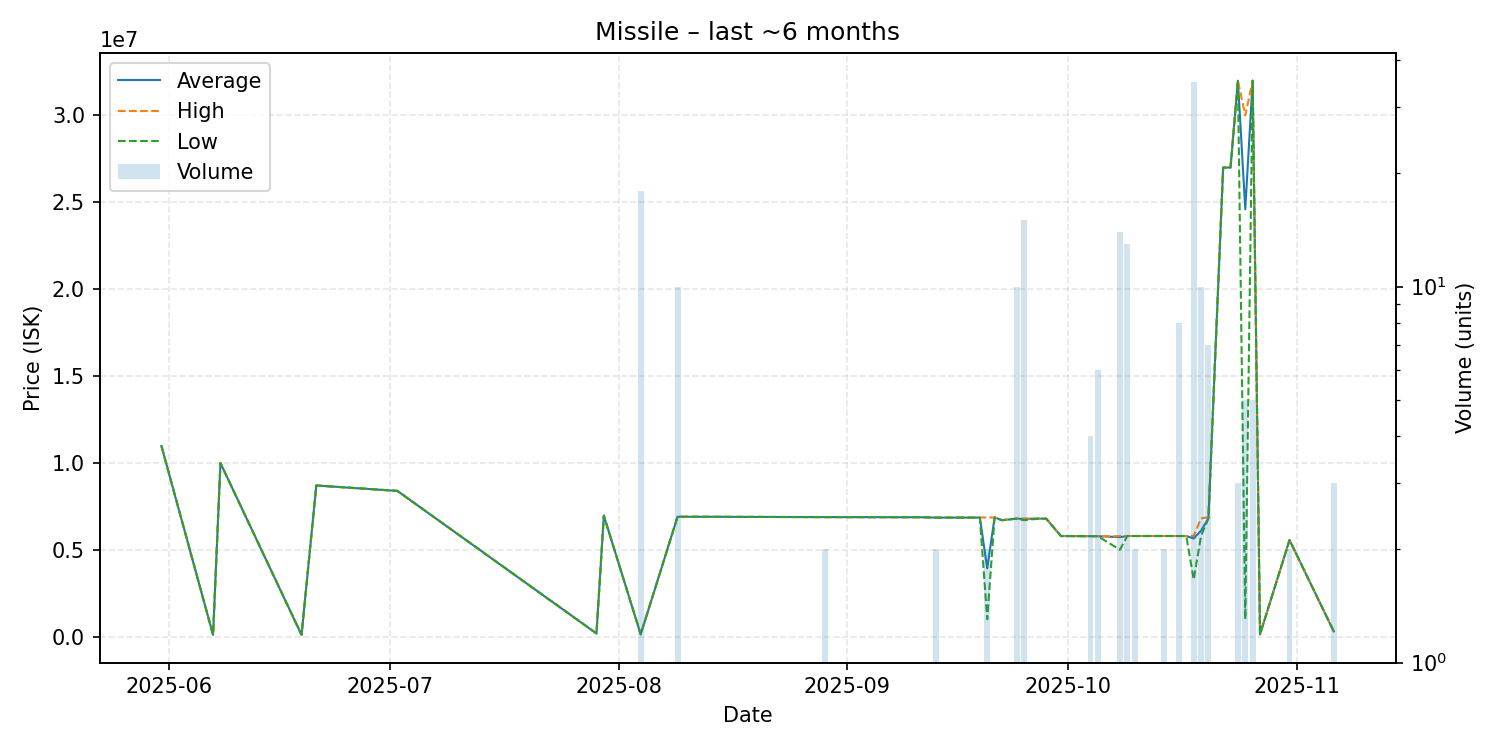

Data behind this chart, as committed beside it:
date, average, highest, lowest, order_count, volume
2025-05-31, 10970000, 10970000, 10970000, 1, 1
2025-06-07, 98680, 98680, 98680, 1, 1
2025-06-08, 9990000, 9990000, 9990000, 1, 1
2025-06-19, 98900, 98900, 98900, 1, 1
2025-06-21, 8699000, 8699000, 8699000, 1, 1
2025-07-02, 8386000, 8386000, 8386000, 1, 1
2025-07-29, 180000, 180000, 180000, 1, 1
2025-07-30, 6962000, 6962000, 6962000, 1, 1
2025-08-04, 130100, 130100, 130100, 1, 18
2025-08-09, 6898700, 6899000, 6897500, 3, 10
2025-08-10, 6899000, 6899000, 6899000, 1, 1
2025-08-29, 6878000, 6878000, 6878000, 2, 2
2025-08-30, 6878000, 6878000, 6878000, 1, 1
2025-09-11, 6870000, 6870000, 6870000, 1, 1
2025-09-13, 6850000, 6850000, 6850000, 2, 2
2025-09-19, 6850000, 6850000, 6850000, 1, 1
2025-09-20, 3929500, 6859000, 1000000, 2, 2
2025-09-21, 6859000, 6859000, 6859000, 1, 1
2025-09-22, 6700000, 6700000, 6700000, 1, 1
2025-09-24, 6789000, 6789000, 6789000, 1, 10
2025-09-25, 6777200, 6789000, 6700000, 3, 15
2025-09-27, 6790000, 6790000, 6790000, 1, 1
2025-09-28, 6788000, 6788000, 6788000, 1, 1
2025-09-30, 5788000, 5788000, 5788000, 1, 1
2025-10-03, 5782000, 5782000, 5782000, 1, 1
2025-10-04, 5779000, 5779000, 5779000, 1, 4
2025-10-05, 5778833, 5779000, 5778000, 3, 6
2025-10-08, 5726429, 5781000, 5000000, 7, 14
2025-10-09, 5788615, 5790000, 5788000, 3, 13
2025-10-10, 5790000, 5790000, 5790000, 1, 2
2025-10-14, 5790000, 5790000, 5790000, 2, 2
2025-10-16, 5789625, 5790000, 5789000, 4, 8
2025-10-17, 5790000, 5790000, 5790000, 1, 1
2025-10-18, 5646457, 5790000, 3278000, 3, 35
2025-10-19, 6092700, 6799000, 5790000, 3, 10
2025-10-20, 6810143, 6877000, 6799000, 3, 7
2025-10-22, 27000000, 27000000, 27000000, 1, 1
2025-10-23, 27000000, 27000000, 27000000, 1, 1
2025-10-24, 32000000, 32000000, 32000000, 2, 3
2025-10-25, 24600000, 30000000, 1000000, 4, 5
2025-10-26, 32000000, 32000000, 32000000, 3, 5
2025-10-27, 131100, 131100, 131100, 1, 1
2025-10-31, 5555000, 5555000, 5555000, 1, 2
2025-11-06, 301000, 301000, 301000, 1, 3
